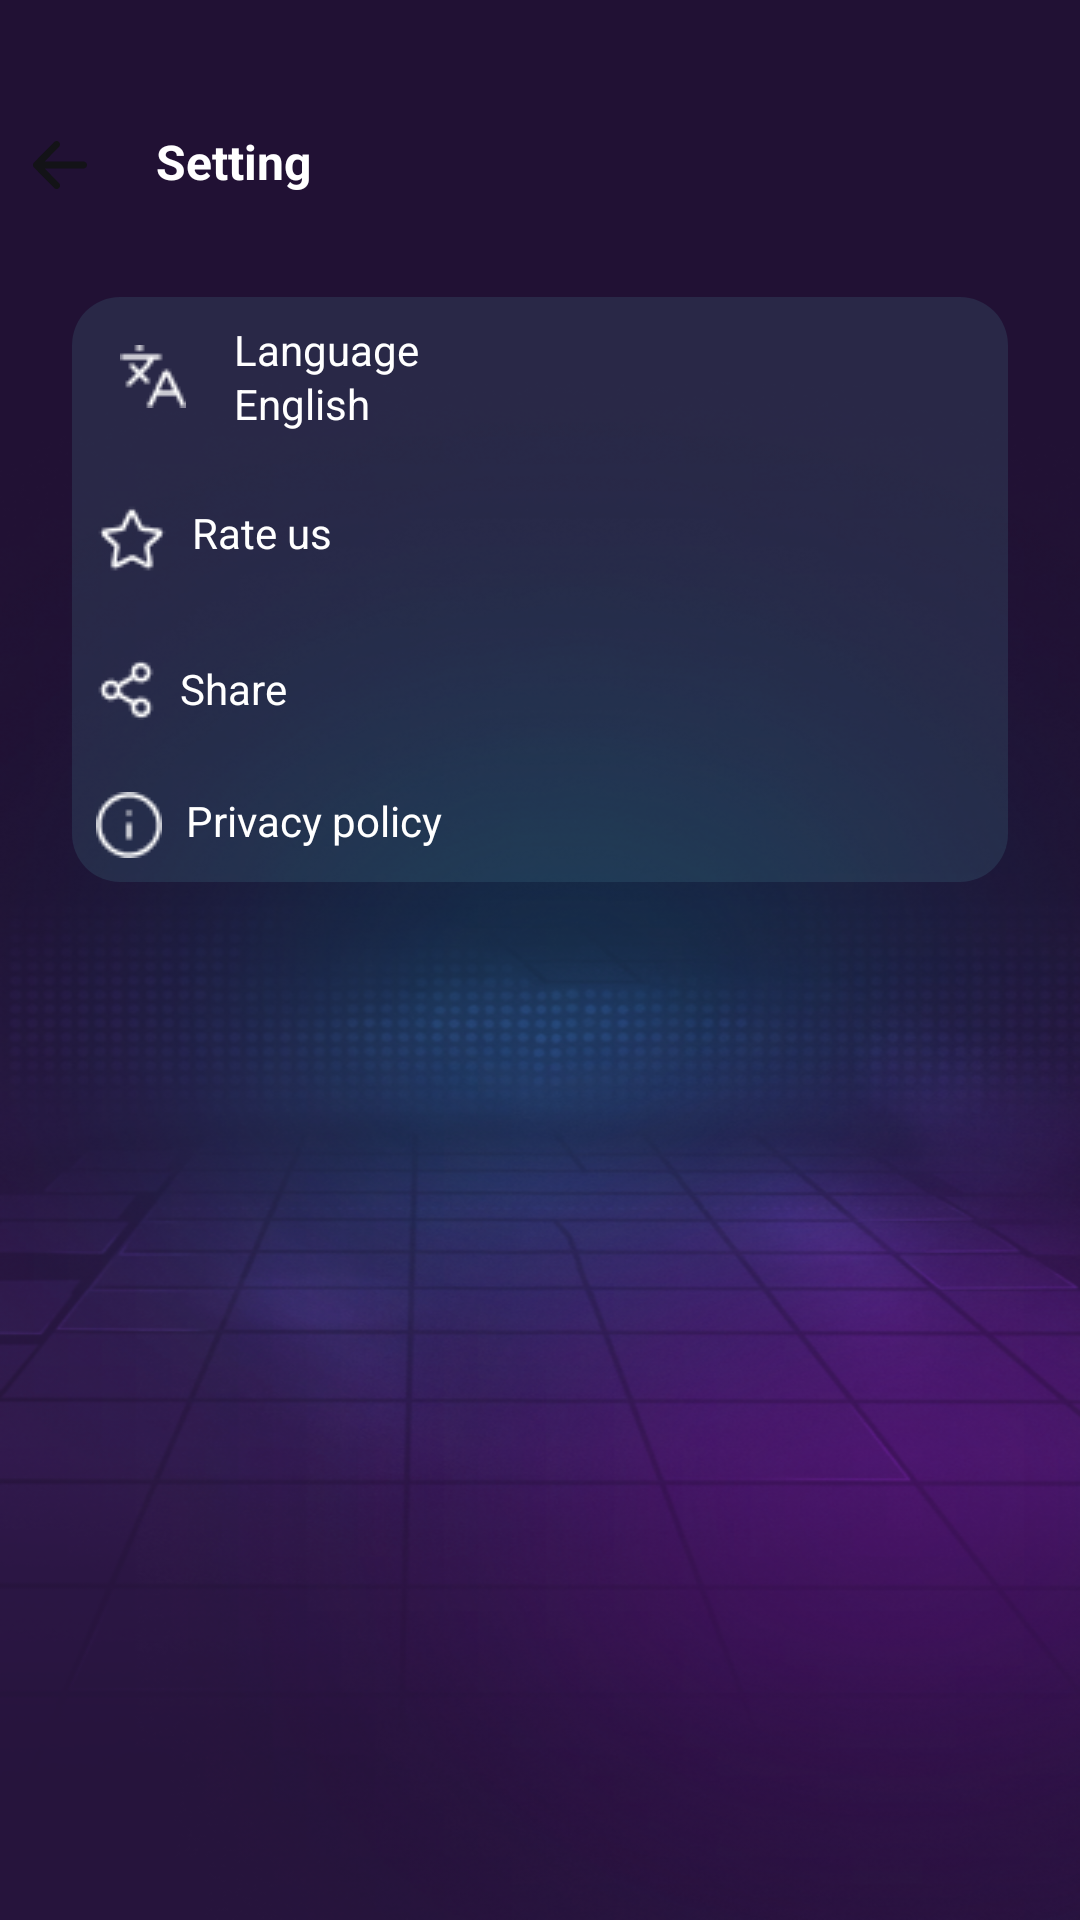

The Android layout XML behind this screen, and the referenced resources:
<!-- AndroidManifest.xml: application theme Theme.PianoApp -->
<!-- res/layout/fragment_setting.xml -->
<layout xmlns:android="http://schemas.android.com/apk/res/android"
    xmlns:app="http://schemas.android.com/apk/res-auto">

    <data>

    </data>

    <androidx.constraintlayout.widget.ConstraintLayout
        android:layout_width="match_parent"
        android:layout_height="match_parent"
        android:background="@drawable/img_home_bgr">

        <TextView
            android:id="@+id/settingTitle"
            android:layout_width="wrap_content"
            android:layout_height="wrap_content"
            android:text="@string/setting"
            android:layout_marginTop="35dp"
            android:textColor="@color/text_color"
            app:layout_constraintStart_toStartOf="parent"
            android:drawableStart="@drawable/ic_back"
            android:drawablePadding="20dp"
            android:textStyle="bold"
            android:padding="8dp"
            android:textSize="16dp"
            app:layout_constraintTop_toTopOf="parent"/>

        <androidx.constraintlayout.widget.ConstraintLayout
            android:id="@+id/innerConstraintLayout"
            android:layout_width="0dp"
            android:layout_height="wrap_content"
            android:layout_margin="24dp"
            android:padding="8dp"
            android:background="@drawable/bgr_transparent_corner"
            app:layout_constraintTop_toBottomOf="@id/settingTitle"
            app:layout_constraintStart_toStartOf="parent"
            app:layout_constraintEnd_toEndOf="parent">

            <ImageView
                android:id="@+id/languageIcon"
                android:layout_width="wrap_content"
                android:layout_height="wrap_content"
                android:padding="8dp"
                android:src="@drawable/ic_language"
                app:layout_constraintStart_toStartOf="parent"
                app:layout_constraintTop_toTopOf="parent" />

            <TextView
                android:id="@+id/languageTextView"
                android:layout_width="0dp"
                android:layout_height="wrap_content"
                android:paddingStart="8dp"
                android:text="Language"
                android:textColor="@color/text_color"
                app:layout_constraintEnd_toEndOf="parent"
                app:layout_constraintStart_toEndOf="@id/languageIcon"
                app:layout_constraintTop_toTopOf="@+id/languageIcon" />

            <TextView
                android:id="@+id/languageChoosedTextView"
                android:layout_width="0dp"
                android:layout_height="wrap_content"
                android:text="English"
                android:paddingStart="8dp"
                android:textColor="@color/text_color"
                app:layout_constraintEnd_toEndOf="parent"
                app:layout_constraintBottom_toBottomOf="@id/languageIcon"
                app:layout_constraintStart_toStartOf="@id/languageTextView" />

            <TextView
                android:id="@+id/rateUsTextView"
                android:layout_width="0dp"
                android:layout_height="wrap_content"
                android:layout_marginTop="24dp"
                android:drawableStart="@drawable/ic_rate"
                android:drawablePadding="8dp"
                android:text="Rate us"
                android:textColor="@color/text_color"
                app:layout_constraintEnd_toEndOf="parent"
                app:layout_constraintStart_toStartOf="parent"
                app:layout_constraintTop_toBottomOf="@id/languageChoosedTextView" />

            <TextView
                android:id="@+id/shareTextView"
                android:layout_width="0dp"
                android:layout_height="wrap_content"
                android:layout_marginTop="28dp"
                android:drawableStart="@drawable/ic_share_2"
                android:drawablePadding="8dp"
                android:text="Share"
                android:textColor="@color/text_color"
                app:layout_constraintEnd_toEndOf="parent"
                app:layout_constraintStart_toStartOf="parent"
                app:layout_constraintTop_toBottomOf="@id/rateUsTextView" />

            <TextView
                android:id="@+id/privacyPolicyTextView"
                android:layout_width="0dp"
                android:layout_height="wrap_content"
                android:layout_marginTop="24dp"
                android:drawableStart="@drawable/ic_info_2"
                android:drawablePadding="8dp"
                android:text="Privacy policy"
                android:textColor="@color/text_color"
                app:layout_constraintEnd_toEndOf="parent"
                app:layout_constraintStart_toStartOf="parent"
                app:layout_constraintTop_toBottomOf="@id/shareTextView" />
        </androidx.constraintlayout.widget.ConstraintLayout>
    </androidx.constraintlayout.widget.ConstraintLayout>

</layout>
<!-- resources referenced by this layout -->
<resources>
  <color name="text_color">#FFFFFF</color>
  <!-- drawable bgr_transparent_corner (drawable) -->
  <?xml version="1.0" encoding="utf-8"?>
  
  <shape xmlns:android="http://schemas.android.com/apk/res/android">
      <solid android:color="#314c8799"/> 
      <corners android:radius="16dp"/> 
  </shape>
  <!-- drawable ic_back (drawable) -->
  <vector xmlns:android="http://schemas.android.com/apk/res/android"
      android:width="24dp"
      android:height="24dp"
      android:viewportWidth="24"
      android:viewportHeight="24">
    <path
        android:pathData="M21,12C21,12.303 20.882,12.594 20.67,12.808C20.46,13.022 20.174,13.143 19.875,13.143H6.842L11.672,18.047C11.777,18.153 11.86,18.279 11.917,18.418C11.973,18.557 12.002,18.706 12.002,18.856C12.002,19.006 11.973,19.155 11.917,19.294C11.86,19.433 11.777,19.559 11.672,19.665C11.568,19.771 11.444,19.855 11.307,19.913C11.17,19.97 11.024,20 10.876,20C10.728,20 10.582,19.97 10.445,19.913C10.309,19.855 10.184,19.771 10.08,19.665L3.33,12.809C3.226,12.703 3.143,12.577 3.086,12.438C3.029,12.299 3,12.15 3,12C3,11.85 3.029,11.701 3.086,11.562C3.143,11.423 3.226,11.297 3.33,11.191L10.08,4.335C10.291,4.121 10.577,4 10.876,4C11.175,4 11.461,4.121 11.672,4.335C11.884,4.55 12.002,4.841 12.002,5.144C12.002,5.448 11.884,5.739 11.672,5.953L6.842,10.857H19.875C20.174,10.857 20.46,10.978 20.67,11.192C20.882,11.406 21,11.697 21,12Z"
        android:fillColor="#131317"
        android:fillType="evenOdd"/>
  </vector>
  <!-- drawable ic_info_2: png bitmap (drawable, 450 bytes) -->
  <!-- drawable ic_language: png bitmap (drawable, 385 bytes) -->
  <!-- drawable ic_rate: png bitmap (drawable, 418 bytes) -->
  <!-- drawable ic_share_2: png bitmap (drawable, 365 bytes) -->
  <!-- drawable img_home_bgr: png bitmap (drawable, 446568 bytes) -->
  <string name="setting">Setting</string>
  <style name="Theme.PianoApp" parent="Base.Theme.PianoApp" />
  <style name="Base.Theme.PianoApp" parent="Theme.AppCompat.Light.NoActionBar">
          <item name="colorPrimary">@color/colorPrimary</item>
          <item name="colorSecondary">@color/colorSecondary</item>
          <item name="android:windowIsTranslucent">true</item>
          <item name="android:windowTranslucentStatus">true</item>
      </style>
  <color name="colorPrimary">#800080</color>
  <color name="colorSecondary">#FFFFFF</color>
</resources>
